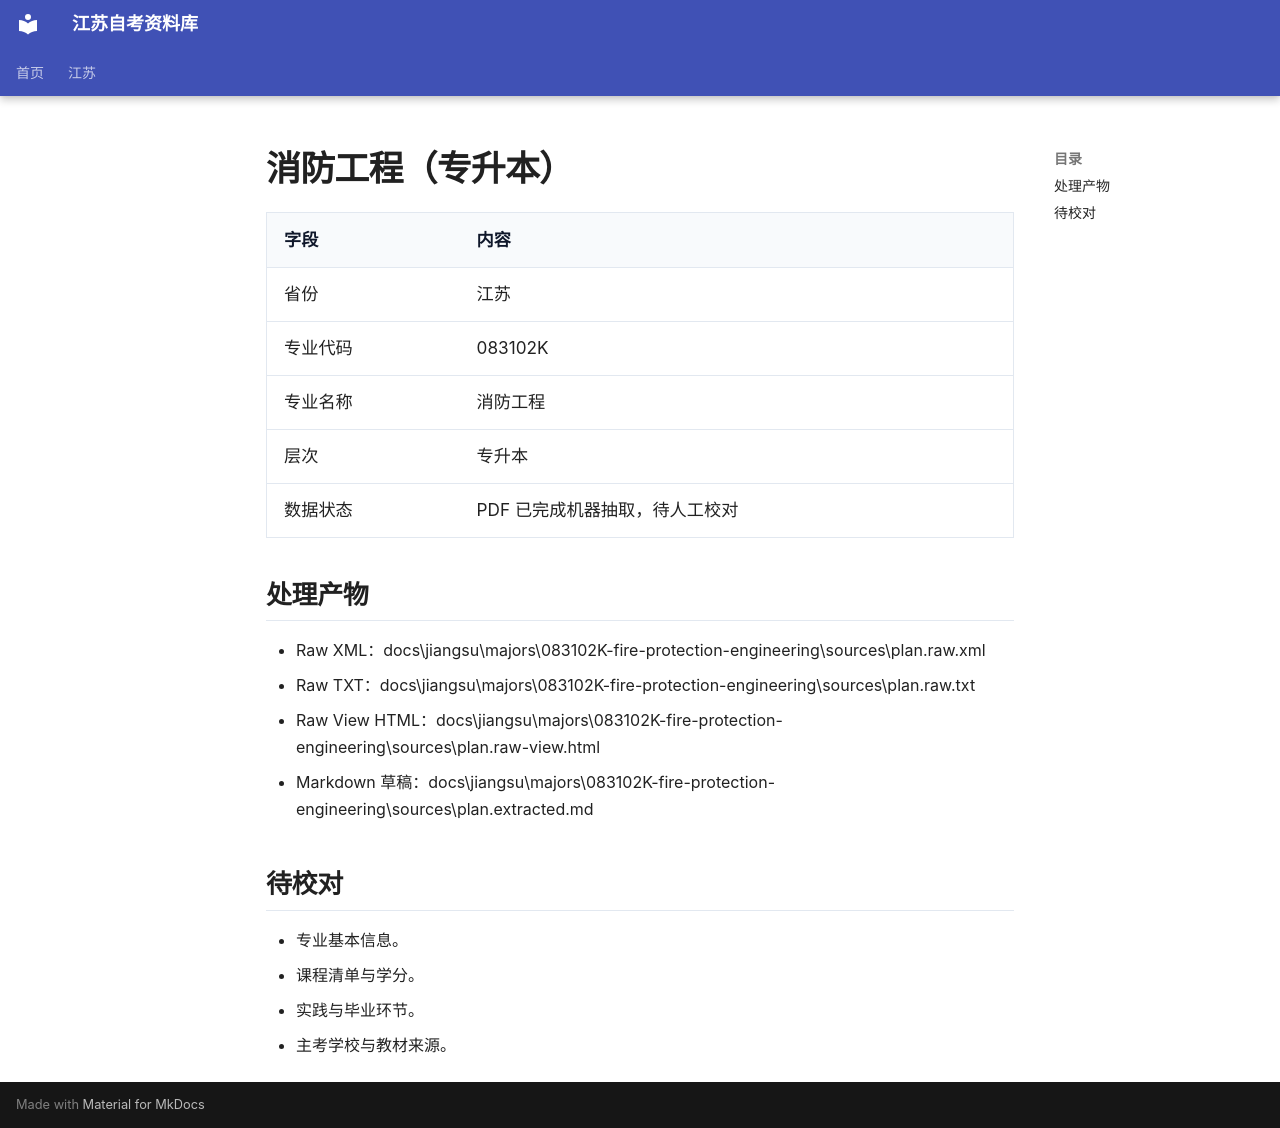

repository: SuperCatQR/jiangsu-zikao-aio · page: jiangsu/majors/083102K-fire-protection-engineering/index.html · generator: mkdocs

# 消防工程（专升本）

| 字段 | 内容 |
| --- | --- |
| 省份 | 江苏 |
| 专业代码 | 083102K |
| 专业名称 | 消防工程 |
| 层次 | 专升本 |
| 数据状态 | PDF 已完成机器抽取，待人工校对 |

## 处理产物

- Raw XML：docs\jiangsu\majors\083102K-fire-protection-engineering\sources\plan.raw.xml
- Raw TXT：docs\jiangsu\majors\083102K-fire-protection-engineering\sources\plan.raw.txt
- Raw View HTML：docs\jiangsu\majors\083102K-fire-protection-engineering\sources\plan.raw-view.html
- Markdown 草稿：docs\jiangsu\majors\083102K-fire-protection-engineering\sources\plan.extracted.md

## 待校对

- 专业基本信息。
- 课程清单与学分。
- 实践与毕业环节。
- 主考学校与教材来源。
